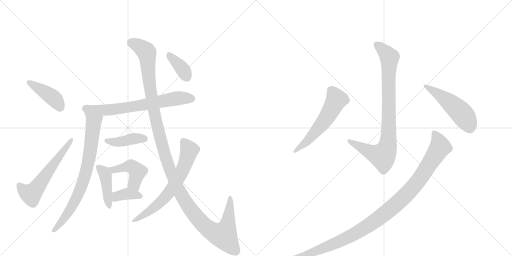
t = 0.00 s
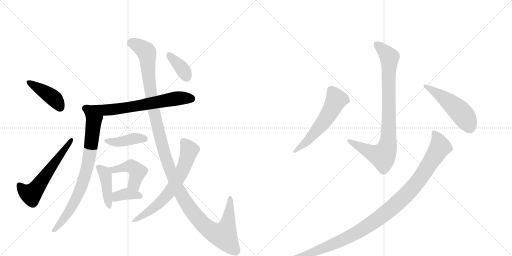
t = 2.30 s
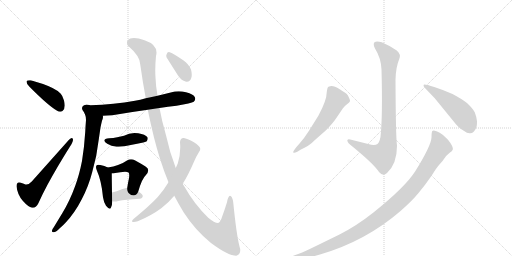
t = 4.60 s
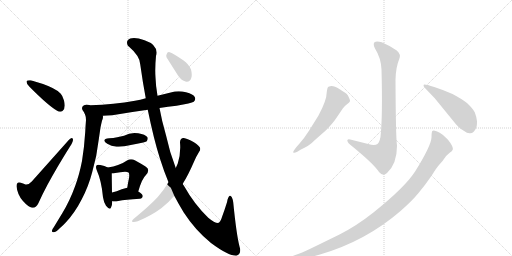
t = 6.90 s
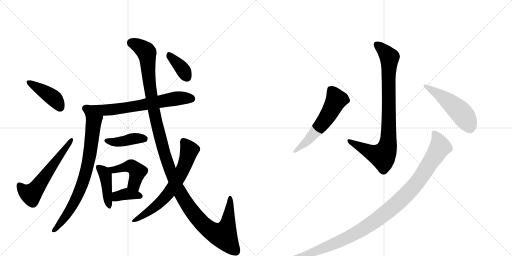
t = 9.20 s
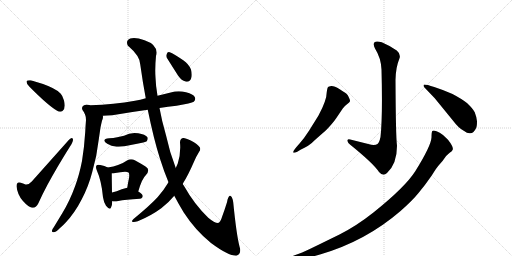
t = 11.50 s

The animated SVG that drew these frames (rendered in a browser with its animation timeline set to each time). Animation: 15 CSS @keyframes rules; one cycle of 11.50 s.

<svg version="1.1" viewBox="0 0 2048 1024" xmlns="http://www.w3.org/2000/svg">
  <g stroke="lightgray" stroke-dasharray="1,1" stroke-width="1" transform="scale(4, 4)">
    <line x1="0" y1="0" x2="256" y2="256"></line>
    <line x1="256" y1="0" x2="0" y2="256"></line>
    <line x1="128" y1="0" x2="128" y2="256"></line>
    <line x1="0" y1="128" x2="256" y2="128"></line>
    <line x1="256" y1="0" x2="512" y2="256"></line>
    <line x1="512" y1="0" x2="256" y2="256"></line>
    <line x1="384" y1="0" x2="384" y2="256"></line>
    <line x1="256" y1="128" x2="512" y2="128"></line>
  </g>
<g transform="scale(1, -1) translate(0, -850)">
   <style type="text/css">
    @keyframes keyframes0 {
      from {
       stroke: black;
       stroke-dashoffset: 422;
       stroke-width: 128;
       }
       58% {
       animation-timing-function: step-end;
       stroke: black;
       stroke-dashoffset: 0;
       stroke-width: 128;
       }
       to {
       stroke: black;
       stroke-width: 1024;
       }
       }
       #make-me-a-hanzi-animation-0 {
         animation: keyframes0 0.593424s both;
         animation-delay: 0.000000s;
         animation-timing-function: linear;
       }
    @keyframes keyframes1 {
      from {
       stroke: black;
       stroke-dashoffset: 586;
       stroke-width: 128;
       }
       66% {
       animation-timing-function: step-end;
       stroke: black;
       stroke-dashoffset: 0;
       stroke-width: 128;
       }
       to {
       stroke: black;
       stroke-width: 1024;
       }
       }
       #make-me-a-hanzi-animation-1 {
         animation: keyframes1 0.726888s both;
         animation-delay: 0.593424s;
         animation-timing-function: linear;
       }
    @keyframes keyframes2 {
      from {
       stroke: black;
       stroke-dashoffset: 687;
       stroke-width: 128;
       }
       69% {
       animation-timing-function: step-end;
       stroke: black;
       stroke-dashoffset: 0;
       stroke-width: 128;
       }
       to {
       stroke: black;
       stroke-width: 1024;
       }
       }
       #make-me-a-hanzi-animation-2 {
         animation: keyframes2 0.809082s both;
         animation-delay: 1.320312s;
         animation-timing-function: linear;
       }
    @keyframes keyframes3 {
      from {
       stroke: black;
       stroke-dashoffset: 767;
       stroke-width: 128;
       }
       71% {
       animation-timing-function: step-end;
       stroke: black;
       stroke-dashoffset: 0;
       stroke-width: 128;
       }
       to {
       stroke: black;
       stroke-width: 1024;
       }
       }
       #make-me-a-hanzi-animation-3 {
         animation: keyframes3 0.874186s both;
         animation-delay: 2.129395s;
         animation-timing-function: linear;
       }
    @keyframes keyframes4 {
      from {
       stroke: black;
       stroke-dashoffset: 414;
       stroke-width: 128;
       }
       57% {
       animation-timing-function: step-end;
       stroke: black;
       stroke-dashoffset: 0;
       stroke-width: 128;
       }
       to {
       stroke: black;
       stroke-width: 1024;
       }
       }
       #make-me-a-hanzi-animation-4 {
         animation: keyframes4 0.586914s both;
         animation-delay: 3.003581s;
         animation-timing-function: linear;
       }
    @keyframes keyframes5 {
      from {
       stroke: black;
       stroke-dashoffset: 429;
       stroke-width: 128;
       }
       58% {
       animation-timing-function: step-end;
       stroke: black;
       stroke-dashoffset: 0;
       stroke-width: 128;
       }
       to {
       stroke: black;
       stroke-width: 1024;
       }
       }
       #make-me-a-hanzi-animation-5 {
         animation: keyframes5 0.599121s both;
         animation-delay: 3.590495s;
         animation-timing-function: linear;
       }
    @keyframes keyframes6 {
      from {
       stroke: black;
       stroke-dashoffset: 448;
       stroke-width: 128;
       }
       59% {
       animation-timing-function: step-end;
       stroke: black;
       stroke-dashoffset: 0;
       stroke-width: 128;
       }
       to {
       stroke: black;
       stroke-width: 1024;
       }
       }
       #make-me-a-hanzi-animation-6 {
         animation: keyframes6 0.614583s both;
         animation-delay: 4.189616s;
         animation-timing-function: linear;
       }
    @keyframes keyframes7 {
      from {
       stroke: black;
       stroke-dashoffset: 370;
       stroke-width: 128;
       }
       55% {
       animation-timing-function: step-end;
       stroke: black;
       stroke-dashoffset: 0;
       stroke-width: 128;
       }
       to {
       stroke: black;
       stroke-width: 1024;
       }
       }
       #make-me-a-hanzi-animation-7 {
         animation: keyframes7 0.551107s both;
         animation-delay: 4.804199s;
         animation-timing-function: linear;
       }
    @keyframes keyframes8 {
      from {
       stroke: black;
       stroke-dashoffset: 1315;
       stroke-width: 128;
       }
       81% {
       animation-timing-function: step-end;
       stroke: black;
       stroke-dashoffset: 0;
       stroke-width: 128;
       }
       to {
       stroke: black;
       stroke-width: 1024;
       }
       }
       #make-me-a-hanzi-animation-8 {
         animation: keyframes8 1.320150s both;
         animation-delay: 5.355306s;
         animation-timing-function: linear;
       }
    @keyframes keyframes9 {
      from {
       stroke: black;
       stroke-dashoffset: 673;
       stroke-width: 128;
       }
       69% {
       animation-timing-function: step-end;
       stroke: black;
       stroke-dashoffset: 0;
       stroke-width: 128;
       }
       to {
       stroke: black;
       stroke-width: 1024;
       }
       }
       #make-me-a-hanzi-animation-9 {
         animation: keyframes9 0.797689s both;
         animation-delay: 6.675456s;
         animation-timing-function: linear;
       }
    @keyframes keyframes10 {
      from {
       stroke: black;
       stroke-dashoffset: 376;
       stroke-width: 128;
       }
       55% {
       animation-timing-function: step-end;
       stroke: black;
       stroke-dashoffset: 0;
       stroke-width: 128;
       }
       to {
       stroke: black;
       stroke-width: 1024;
       }
       }
       #make-me-a-hanzi-animation-10 {
         animation: keyframes10 0.555990s both;
         animation-delay: 7.473145s;
         animation-timing-function: linear;
       }
    @keyframes keyframes11 {
      from {
       stroke: black;
       stroke-dashoffset: 874;
       stroke-width: 128;
       }
       74% {
       animation-timing-function: step-end;
       stroke: black;
       stroke-dashoffset: 0;
       stroke-width: 128;
       }
       to {
       stroke: black;
       stroke-width: 1024;
       }
       }
       #make-me-a-hanzi-animation-11 {
         animation: keyframes11 0.961263s both;
         animation-delay: 8.029134s;
         animation-timing-function: linear;
       }
    @keyframes keyframes12 {
      from {
       stroke: black;
       stroke-dashoffset: 577;
       stroke-width: 128;
       }
       65% {
       animation-timing-function: step-end;
       stroke: black;
       stroke-dashoffset: 0;
       stroke-width: 128;
       }
       to {
       stroke: black;
       stroke-width: 1024;
       }
       }
       #make-me-a-hanzi-animation-12 {
         animation: keyframes12 0.719564s both;
         animation-delay: 8.990397s;
         animation-timing-function: linear;
       }
    @keyframes keyframes13 {
      from {
       stroke: black;
       stroke-dashoffset: 505;
       stroke-width: 128;
       }
       62% {
       animation-timing-function: step-end;
       stroke: black;
       stroke-dashoffset: 0;
       stroke-width: 128;
       }
       to {
       stroke: black;
       stroke-width: 1024;
       }
       }
       #make-me-a-hanzi-animation-13 {
         animation: keyframes13 0.660970s both;
         animation-delay: 9.709961s;
         animation-timing-function: linear;
       }
    @keyframes keyframes14 {
      from {
       stroke: black;
       stroke-dashoffset: 1085;
       stroke-width: 128;
       }
       78% {
       animation-timing-function: step-end;
       stroke: black;
       stroke-dashoffset: 0;
       stroke-width: 128;
       }
       to {
       stroke: black;
       stroke-width: 1024;
       }
       }
       #make-me-a-hanzi-animation-14 {
         animation: keyframes14 1.132975s both;
         animation-delay: 10.370931s;
         animation-timing-function: linear;
       }
</style>
<path d="M 106 524 L 106 523 Q 106 515 117 504 Q 191 429 227 408 Q 234 403 241 403 Q 246 403 250 406 Q 259 413 259 428 Q 259 436 256 448 Q 250 468 243 475 Q 231 488 210 498 Q 178 514 123 529 L 117 529 Q 108 529 106 524 Z" fill="lightgray"></path> 
<path d="M 102 112 Q 92 116 83 119 Q 79 120 76 120 Q 66 120 66 106 L 66 104 Q 70 71 91 47 Q 113 22 128 19 L 132 19 Q 145 19 154 38 Q 169 72 190 111 Q 229 183 280 264 Q 292 282 292 291 Q 292 293 291 295 Q 290 298 287 298 Q 283 298 276 291 L 127 124 Q 116 112 106 112 L 102 112 Z" fill="lightgray"></path> 
<path d="M 638 418 Q 672 424 706 427 Q 766 437 775 443 Q 781 449 781 455 Q 781 457 780 460 Q 774 474 744 481 Q 729 485 715 485 Q 699 485 683 480 L 630 467 L 583 457 Q 561 451 540 447 Q 456 432 362 429 Q 358 430 357 430 Q 351 431 346 431 Q 339 431 336 429 Q 328 424 328 418 Q 328 414 330 410 Q 336 402 340 393 C 345 383 381 385 411 387 Q 428 388 449 389 Q 519 401 591 411 L 638 418 Z" fill="lightgray"></path> 
<path d="M 340 393 Q 344 383 344 370 Q 342 347 341 323 Q 337 260 328 206 Q 317 150 301 107 Q 279 46 249 -3 L 215 -59 Q 209 -66 208 -72 L 208 -75 Q 208 -79 213 -79 L 215 -79 Q 224 -78 239 -63 Q 253 -51 262 -41 Q 299 -2 327 53 Q 354 104 369 162 Q 388 228 395 292 L 402 340 Q 405 355 408 367 Q 412 376 412 382 Q 412 385 411 387 C 414 417 333 422 340 393 Z" fill="lightgray"></path> 
<path d="M 429 275 Q 445 266 466 263 L 475 263 Q 496 263 523 270 Q 549 276 573 280 Q 586 284 587 285 Q 591 291 591 296 Q 591 298 590 301 Q 581 313 553 317 Q 546 318 538 318 Q 516 318 496 307 L 469 301 Q 453 297 437 297 Q 417 295 417 288 Q 417 283 429 275 Z" fill="lightgray"></path> 
<path d="M 412 61 Q 415 40 424 27 Q 434 15 439 15 Q 442 15 444 20 Q 449 30 449 45 L 448 80 Q 447 144 447 157 C 447 172 447 172 431 180 Q 419 187 401 190 Q 396 191 393 191 Q 389 191 387 189 Q 384 187 384 182 Q 384 177 387 169 Q 406 127 412 61 Z" fill="lightgray"></path> 
<path d="M 553 84 Q 568 136 583 149 Q 593 160 593 169 Q 593 178 582 184 Q 565 195 541 208 Q 532 213 524 213 Q 516 213 508 208 Q 491 196 472 190 Q 455 184 431 180 C 401 175 417 156 447 157 Q 454 157 461 158 Q 482 162 500 163 Q 511 163 514 160 Q 517 158 517 149 Q 517 144 516 137 Q 512 120 509 99 C 505 69 544 55 553 84 Z" fill="lightgray"></path> 
<path d="M 449 45 Q 453 44 458 44 Q 465 44 473 46 Q 501 52 559 55 Q 571 57 571 66 Q 571 74 553 84 C 527 99 522 102 509 99 Q 497 96 487 93 Q 466 84 448 80 C 419 73 419 50 449 45 Z" fill="lightgray"></path> 
<path d="M 640 215 Q 656 164 674 121 L 697 67 Q 716 31 735 0 Q 781 -71 844 -122 Q 913 -173 944 -173 L 945 -173 Q 961 -168 961 -151 Q 961 -145 958 -136 Q 946 -90 933 40 Q 929 67 920 67 Q 912 65 908 41 Q 898 9 889 -15 Q 881 -42 872 -42 Q 858 -42 833 -21 Q 777 33 735 108 Q 731 112 731 115 L 703 178 Q 679 239 664 309 Q 647 367 638 418 L 630 467 Q 623 506 622 540 Q 621 554 621 568 Q 621 596 624 626 Q 626 633 626 640 Q 626 673 578 689 Q 553 698 536 698 Q 527 698 521 696 Q 508 690 508 680 Q 508 674 511 668 Q 561 625 561 592 Q 571 520 583 457 L 591 411 Q 615 293 640 215 Z" fill="lightgray"></path> 
<path d="M 674 121 Q 655 89 631 62 Q 601 29 534 -26 Q 528 -32 528 -35 Q 528 -38 532 -38 L 535 -38 Q 541 -38 551 -35 Q 603 -14 645 17 Q 675 40 697 67 L 731 115 Q 753 150 775 201 Q 784 223 796 242 Q 801 248 801 254 Q 801 257 799 261 Q 791 273 763 288 Q 743 298 734 298 L 732 298 Q 720 295 720 280 Q 721 270 721 260 Q 721 228 711 196 L 703 178 L 674 121 Z" fill="lightgray"></path> 
<path d="M 712 548 Q 727 527 742 524 Q 745 523 748 523 Q 760 523 765 538 Q 767 544 767 551 Q 767 561 764 572 Q 755 594 733 609 Q 695 635 679 641 Q 677 642 675 642 Q 669 642 667 634 Q 665 630 665 627 Q 665 621 669 616 L 712 548 Z" fill="lightgray"></path> 
<path d="M 1522 302 Q 1517 279 1510 274 Q 1503 269 1485 271 L 1401 292 Q 1389 296 1389 287 Q 1391 279 1401 271 Q 1494 196 1516 162 Q 1532 143 1548 158 Q 1588 195 1588 267 Q 1583 304 1582 530 Q 1583 581 1597 614 Q 1605 633 1587 648 Q 1560 667 1527 681 Q 1505 688 1498 681 Q 1491 674 1500 656 Q 1524 618 1526 572 Q 1531 385 1522 302 Z" fill="lightgray"></path> 
<path d="M 1199 277 L 1185 261 Q 1171 244 1173 240 Q 1177 237 1189 243 L 1202 251 Q 1237 268 1247 278 Q 1257 288 1304 329 Q 1332 358 1344 376 L 1371 416 Q 1377 425 1388 433 Q 1399 441 1400 445 Q 1401 449 1396 459 Q 1392 469 1387 474 Q 1382 478 1359 493 Q 1336 507 1325 506 Q 1315 505 1312 502 Q 1309 499 1307 482 Q 1307 449 1274 388 L 1236 327 Q 1216 296 1199 277 Z" fill="lightgray"></path> 
<path d="M 1739 457 L 1814 365 Q 1835 337 1855 327 Q 1871 315 1881 317 Q 1895 317 1904 337 Q 1908 344 1908 365 Q 1906 383 1899 401 Q 1891 416 1869 437 Q 1848 454 1810 474 Q 1777 489 1737 502 Q 1697 515 1695 511 Q 1693 507 1696 502 L 1739 457 Z" fill="lightgray"></path> 
<path d="M 1176 -188 L 1190 -187 Q 1234 -182 1280 -168 Q 1462 -115 1601 5 Q 1649 47 1674 78 Q 1700 109 1727 148 Q 1748 182 1756 190 L 1770 206 L 1783 224 Q 1784 226 1800 240 Q 1809 246 1810 250 Q 1817 259 1792 291 L 1772 310 Q 1759 320 1746 325 Q 1733 330 1729 326 Q 1726 321 1726 300 Q 1724 266 1661 165 Q 1621 102 1495 1 Q 1427 -53 1358 -88 L 1266 -133 Q 1215 -158 1198 -164 L 1176 -172 Q 1167 -176 1164 -179 Q 1161 -182 1161 -185 Q 1161 -189 1176 -188 Z" fill="lightgray"></path> 
      <clipPath id="make-me-a-hanzi-clip-0">
      <path d="M 106 524 L 106 523 Q 106 515 117 504 Q 191 429 227 408 Q 234 403 241 403 Q 246 403 250 406 Q 259 413 259 428 Q 259 436 256 448 Q 250 468 243 475 Q 231 488 210 498 Q 178 514 123 529 L 117 529 Q 108 529 106 524 Z" fill="lightgray"></path>
      </clipPath>
      <path clip-path="url(#make-me-a-hanzi-clip-0)" d="M 113 524 L 210 461 L 240 420 " fill="none" id="make-me-a-hanzi-animation-0" stroke-dasharray="294 588" stroke-linecap="round"></path>

      <clipPath id="make-me-a-hanzi-clip-1">
      <path d="M 102 112 Q 92 116 83 119 Q 79 120 76 120 Q 66 120 66 106 L 66 104 Q 70 71 91 47 Q 113 22 128 19 L 132 19 Q 145 19 154 38 Q 169 72 190 111 Q 229 183 280 264 Q 292 282 292 291 Q 292 293 291 295 Q 290 298 287 298 Q 283 298 276 291 L 127 124 Q 116 112 106 112 L 102 112 Z" fill="lightgray"></path>
      </clipPath>
      <path clip-path="url(#make-me-a-hanzi-clip-1)" d="M 77 109 L 94 88 L 116 75 L 135 83 L 285 291 " fill="none" id="make-me-a-hanzi-animation-1" stroke-dasharray="458 916" stroke-linecap="round"></path>

      <clipPath id="make-me-a-hanzi-clip-2">
      <path d="M 638 418 Q 672 424 706 427 Q 766 437 775 443 Q 781 449 781 455 Q 781 457 780 460 Q 774 474 744 481 Q 729 485 715 485 Q 699 485 683 480 L 630 467 L 583 457 Q 561 451 540 447 Q 456 432 362 429 Q 358 430 357 430 Q 351 431 346 431 Q 339 431 336 429 Q 328 424 328 418 Q 328 414 330 410 Q 336 402 340 393 C 345 383 381 385 411 387 Q 428 388 449 389 Q 519 401 591 411 L 638 418 Z" fill="lightgray"></path>
      </clipPath>
      <path clip-path="url(#make-me-a-hanzi-clip-2)" d="M 341 417 L 363 409 L 453 412 L 703 456 L 767 455 " fill="none" id="make-me-a-hanzi-animation-2" stroke-dasharray="559 1118" stroke-linecap="round"></path>

      <clipPath id="make-me-a-hanzi-clip-3">
      <path d="M 340 393 Q 344 383 344 370 Q 342 347 341 323 Q 337 260 328 206 Q 317 150 301 107 Q 279 46 249 -3 L 215 -59 Q 209 -66 208 -72 L 208 -75 Q 208 -79 213 -79 L 215 -79 Q 224 -78 239 -63 Q 253 -51 262 -41 Q 299 -2 327 53 Q 354 104 369 162 Q 388 228 395 292 L 402 340 Q 405 355 408 367 Q 412 376 412 382 Q 412 385 411 387 C 414 417 333 422 340 393 Z" fill="lightgray"></path>
      </clipPath>
      <path clip-path="url(#make-me-a-hanzi-clip-3)" d="M 347 389 L 374 353 L 362 247 L 335 133 L 317 82 L 284 19 L 227 -62 L 213 -73 " fill="none" id="make-me-a-hanzi-animation-3" stroke-dasharray="639 1278" stroke-linecap="round"></path>

      <clipPath id="make-me-a-hanzi-clip-4">
      <path d="M 429 275 Q 445 266 466 263 L 475 263 Q 496 263 523 270 Q 549 276 573 280 Q 586 284 587 285 Q 591 291 591 296 Q 591 298 590 301 Q 581 313 553 317 Q 546 318 538 318 Q 516 318 496 307 L 469 301 Q 453 297 437 297 Q 417 295 417 288 Q 417 283 429 275 Z" fill="lightgray"></path>
      </clipPath>
      <path clip-path="url(#make-me-a-hanzi-clip-4)" d="M 423 288 L 463 281 L 533 296 L 579 296 " fill="none" id="make-me-a-hanzi-animation-4" stroke-dasharray="286 572" stroke-linecap="round"></path>

      <clipPath id="make-me-a-hanzi-clip-5">
      <path d="M 412 61 Q 415 40 424 27 Q 434 15 439 15 Q 442 15 444 20 Q 449 30 449 45 L 448 80 Q 447 144 447 157 C 447 172 447 172 431 180 Q 419 187 401 190 Q 396 191 393 191 Q 389 191 387 189 Q 384 187 384 182 Q 384 177 387 169 Q 406 127 412 61 Z" fill="lightgray"></path>
      </clipPath>
      <path clip-path="url(#make-me-a-hanzi-clip-5)" d="M 393 183 L 421 150 L 438 21 " fill="none" id="make-me-a-hanzi-animation-5" stroke-dasharray="301 602" stroke-linecap="round"></path>

      <clipPath id="make-me-a-hanzi-clip-6">
      <path d="M 553 84 Q 568 136 583 149 Q 593 160 593 169 Q 593 178 582 184 Q 565 195 541 208 Q 532 213 524 213 Q 516 213 508 208 Q 491 196 472 190 Q 455 184 431 180 C 401 175 417 156 447 157 Q 454 157 461 158 Q 482 162 500 163 Q 511 163 514 160 Q 517 158 517 149 Q 517 144 516 137 Q 512 120 509 99 C 505 69 544 55 553 84 Z" fill="lightgray"></path>
      </clipPath>
      <path clip-path="url(#make-me-a-hanzi-clip-6)" d="M 439 177 L 466 172 L 515 184 L 535 180 L 549 163 L 537 116 L 549 96 " fill="none" id="make-me-a-hanzi-animation-6" stroke-dasharray="320 640" stroke-linecap="round"></path>

      <clipPath id="make-me-a-hanzi-clip-7">
      <path d="M 449 45 Q 453 44 458 44 Q 465 44 473 46 Q 501 52 559 55 Q 571 57 571 66 Q 571 74 553 84 C 527 99 522 102 509 99 Q 497 96 487 93 Q 466 84 448 80 C 419 73 419 50 449 45 Z" fill="lightgray"></path>
      </clipPath>
      <path clip-path="url(#make-me-a-hanzi-clip-7)" d="M 454 51 L 473 67 L 509 75 L 561 66 " fill="none" id="make-me-a-hanzi-animation-7" stroke-dasharray="242 484" stroke-linecap="round"></path>

      <clipPath id="make-me-a-hanzi-clip-8">
      <path d="M 640 215 Q 656 164 674 121 L 697 67 Q 716 31 735 0 Q 781 -71 844 -122 Q 913 -173 944 -173 L 945 -173 Q 961 -168 961 -151 Q 961 -145 958 -136 Q 946 -90 933 40 Q 929 67 920 67 Q 912 65 908 41 Q 898 9 889 -15 Q 881 -42 872 -42 Q 858 -42 833 -21 Q 777 33 735 108 Q 731 112 731 115 L 703 178 Q 679 239 664 309 Q 647 367 638 418 L 630 467 Q 623 506 622 540 Q 621 554 621 568 Q 621 596 624 626 Q 626 633 626 640 Q 626 673 578 689 Q 553 698 536 698 Q 527 698 521 696 Q 508 690 508 680 Q 508 674 511 668 Q 561 625 561 592 Q 571 520 583 457 L 591 411 Q 615 293 640 215 Z" fill="lightgray"></path>
      </clipPath>
      <path clip-path="url(#make-me-a-hanzi-clip-8)" d="M 526 679 L 561 663 L 587 638 L 607 453 L 656 240 L 705 110 L 748 33 L 781 -13 L 830 -63 L 866 -85 L 894 -91 L 911 -50 L 920 60 " fill="none" id="make-me-a-hanzi-animation-8" stroke-dasharray="1187 2374" stroke-linecap="round"></path>

      <clipPath id="make-me-a-hanzi-clip-9">
      <path d="M 674 121 Q 655 89 631 62 Q 601 29 534 -26 Q 528 -32 528 -35 Q 528 -38 532 -38 L 535 -38 Q 541 -38 551 -35 Q 603 -14 645 17 Q 675 40 697 67 L 731 115 Q 753 150 775 201 Q 784 223 796 242 Q 801 248 801 254 Q 801 257 799 261 Q 791 273 763 288 Q 743 298 734 298 L 732 298 Q 720 295 720 280 Q 721 270 721 260 Q 721 228 711 196 L 703 178 L 674 121 Z" fill="lightgray"></path>
      </clipPath>
      <path clip-path="url(#make-me-a-hanzi-clip-9)" d="M 733 287 L 757 249 L 740 192 L 698 111 L 648 47 L 555 -24 L 533 -32 " fill="none" id="make-me-a-hanzi-animation-9" stroke-dasharray="545 1090" stroke-linecap="round"></path>

      <clipPath id="make-me-a-hanzi-clip-10">
      <path d="M 712 548 Q 727 527 742 524 Q 745 523 748 523 Q 760 523 765 538 Q 767 544 767 551 Q 767 561 764 572 Q 755 594 733 609 Q 695 635 679 641 Q 677 642 675 642 Q 669 642 667 634 Q 665 630 665 627 Q 665 621 669 616 L 712 548 Z" fill="lightgray"></path>
      </clipPath>
      <path clip-path="url(#make-me-a-hanzi-clip-10)" d="M 675 634 L 722 584 L 748 540 " fill="none" id="make-me-a-hanzi-animation-10" stroke-dasharray="248 496" stroke-linecap="round"></path>

      <clipPath id="make-me-a-hanzi-clip-11">
      <path d="M 1522 302 Q 1517 279 1510 274 Q 1503 269 1485 271 L 1401 292 Q 1389 296 1389 287 Q 1391 279 1401 271 Q 1494 196 1516 162 Q 1532 143 1548 158 Q 1588 195 1588 267 Q 1583 304 1582 530 Q 1583 581 1597 614 Q 1605 633 1587 648 Q 1560 667 1527 681 Q 1505 688 1498 681 Q 1491 674 1500 656 Q 1524 618 1526 572 Q 1531 385 1522 302 Z" fill="lightgray"></path>
      </clipPath>
      <path clip-path="url(#make-me-a-hanzi-clip-11)" d="M 1507 673 L 1544 639 L 1557 619 L 1555 322 L 1549 260 L 1528 226 L 1475 244 L 1397 286 " fill="none" id="make-me-a-hanzi-animation-11" stroke-dasharray="746 1492" stroke-linecap="round"></path>

      <clipPath id="make-me-a-hanzi-clip-12">
      <path d="M 1199 277 L 1185 261 Q 1171 244 1173 240 Q 1177 237 1189 243 L 1202 251 Q 1237 268 1247 278 Q 1257 288 1304 329 Q 1332 358 1344 376 L 1371 416 Q 1377 425 1388 433 Q 1399 441 1400 445 Q 1401 449 1396 459 Q 1392 469 1387 474 Q 1382 478 1359 493 Q 1336 507 1325 506 Q 1315 505 1312 502 Q 1309 499 1307 482 Q 1307 449 1274 388 L 1236 327 Q 1216 296 1199 277 Z" fill="lightgray"></path>
      </clipPath>
      <path clip-path="url(#make-me-a-hanzi-clip-12)" d="M 1322 494 L 1346 452 L 1331 421 L 1300 369 L 1253 312 L 1176 243 " fill="none" id="make-me-a-hanzi-animation-12" stroke-dasharray="449 898" stroke-linecap="round"></path>

      <clipPath id="make-me-a-hanzi-clip-13">
      <path d="M 1739 457 L 1814 365 Q 1835 337 1855 327 Q 1871 315 1881 317 Q 1895 317 1904 337 Q 1908 344 1908 365 Q 1906 383 1899 401 Q 1891 416 1869 437 Q 1848 454 1810 474 Q 1777 489 1737 502 Q 1697 515 1695 511 Q 1693 507 1696 502 L 1739 457 Z" fill="lightgray"></path>
      </clipPath>
      <path clip-path="url(#make-me-a-hanzi-clip-13)" d="M 1698 507 L 1766 465 L 1838 406 L 1864 373 L 1878 342 " fill="none" id="make-me-a-hanzi-animation-13" stroke-dasharray="377 754" stroke-linecap="round"></path>

      <clipPath id="make-me-a-hanzi-clip-14">
      <path d="M 1176 -188 L 1190 -187 Q 1234 -182 1280 -168 Q 1462 -115 1601 5 Q 1649 47 1674 78 Q 1700 109 1727 148 Q 1748 182 1756 190 L 1770 206 L 1783 224 Q 1784 226 1800 240 Q 1809 246 1810 250 Q 1817 259 1792 291 L 1772 310 Q 1759 320 1746 325 Q 1733 330 1729 326 Q 1726 321 1726 300 Q 1724 266 1661 165 Q 1621 102 1495 1 Q 1427 -53 1358 -88 L 1266 -133 Q 1215 -158 1198 -164 L 1176 -172 Q 1167 -176 1164 -179 Q 1161 -182 1161 -185 Q 1161 -189 1176 -188 Z" fill="lightgray"></path>
      </clipPath>
      <path clip-path="url(#make-me-a-hanzi-clip-14)" d="M 1734 320 L 1752 293 L 1761 262 L 1678 133 L 1638 85 L 1563 14 L 1477 -50 L 1398 -97 L 1253 -159 L 1169 -185 " fill="none" id="make-me-a-hanzi-animation-14" stroke-dasharray="957 1914" stroke-linecap="round"></path>

</g>
</svg>
